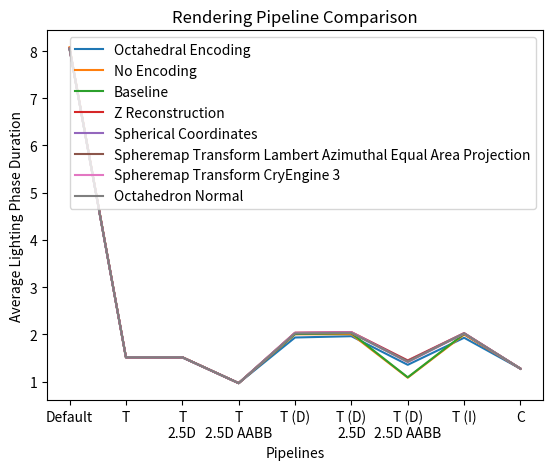

This chart was generated by the following Python code:
import matplotlib.pyplot as plt
import numpy as np

names = [
    "Default",       
    "T",      
    "T\n2.5D", 
    "T\n2.5D AABB",    
    "T (D)",  
    "T (D)\n2.5D", 
    "T (D)\n2.5D AABB",    
    "T (I)",  
    "C"
    ]
# names = [
#     "D",       
#     "D T",      
#     "D T\n2.5D", 
#     "D T\n2.5D AABB",    
#     "D T (D)",  
#     "D T (D)\n2.5D", 
#     "D T (D)\n2.5D AABB",    
#     "D T (I)",  
#     "D C",
#     "TG",        
#     "TG T",      
#     "TG T\n2.5D", 
#     "TG T\n2.5D AABB",    
#     "TG T (D)", 
#     "TG T (D)\n2.5D",  
#     "TG T (D)\n2.5D AABB",    
#     "TG T (I)",  
#     "TG C"
#     ]
# names = [
#     "D",       
#     "D T",      
#     "D T\n2.5D", 
#     "D T\n2.5D AABB",    
#     "D T (D)",  
#     "D T (D)\n2.5D", 
#     "D T (D)\n2.5D AABB",    
#     "D T (I)",  
#     "D C"
#     ]
values = [
    8.042278,   # D
    1.515103,   # D T
    1.514912,   # D T 2.5D
    0.967281,   # D T 2.5D AABB
    1.923928,   # D T (D)
    1.922704,   # D T (D) 2.5D
    1.349076,   # D T (D) 2.5D AABB
    1.917844,   # D T (I)
    1.271824,   # D C
    ]
tg_values = [
    8.058228,   # TG
    1.510908,   # TG T
    1.510820,   # TG T 2.5D
    0.966237,   # TG T 2.5D AABB
    1.932996,   # TG T (D)
    1.960537,   # TG T (D) 2.5D
    1.354512,   # TG T (D) 2.5D AABB
    1.927828,   # TG T (I)
    1.271619    # TG C
    ]
tg_no_encoding_values = [
    8.082714,   # TG
    1.514892,   # TG T
    1.514676,   # TG T 2.5D
    0.966504,   # TG T 2.5D AABB
    2.000200,   # TG T (D)
    2.002996,   # TG T (D) 2.5D
    1.081854,   # TG T (D) 2.5D AABB
    1.994291,   # TG T (I)
    1.272831    # TG C
    ]
tg_baseline_values = [
    8.057295,   # TG
    1.513960,   # TG T
    1.513864,   # TG T 2.5D
    0.966069,   # TG T 2.5D AABB
    2.006447,   # TG T (D)
    2.025320,   # TG T (D) 2.5D
    1.089263,   # TG T (D) 2.5D AABB
    2.010388,   # TG T (I)
    1.271631    # TG C
    ]
tg_z_reconstruction_values = [
    8.058130,   # TG
    1.514868,   # TG T
    1.514544,   # TG T 2.5D
    0.966477,   # TG T 2.5D AABB
    2.034728,   # TG T (D)
    2.047366,   # TG T (D) 2.5D
    1.447528,   # TG T (D) 2.5D AABB
    2.026277,   # TG T (I)
    1.274196    # TG C
    ]
tg_spherical_coordinates_values = [
    8.045326,   # TG
    1.513649,   # TG T
    1.513372,   # TG T 2.5D
    0.965853,   # TG T 2.5D AABB
    2.030444,   # TG T (D)
    2.040797,   # TG T (D) 2.5D
    1.433520,   # TG T (D) 2.5D AABB
    2.022476,   # TG T (I)
    1.271652    # TG C
    ]
tg_spheremap_transform_lambert_values = [
    8.042728,   # TG
    1.514917,   # TG T
    1.514892,   # TG T 2.5D
    0.966781,   # TG T 2.5D AABB
    2.022615,   # TG T (D)
    2.030454,   # TG T (D) 2.5D
    1.434200,   # TG T (D) 2.5D AABB
    2.013669,   # TG T (I)
    1.272194    # TG C
    ]
tg_spheremap_transform_cryengine3_values = [
    8.051216,   # TG
    1.513959,   # TG T
    1.513813,   # TG T 2.5D
    0.966366,   # TG T 2.5D AABB
    2.028859,   # TG T (D)
    2.039877,   # TG T (D) 2.5D
    1.410949,   # TG T (D) 2.5D AABB
    2.016392,   # TG T (I)
    1.273585    # TG C
    ]
tg_octahedron_values = [
    8.048669,   # TG
    1.514100,   # TG T
    1.513998,   # TG T 2.5D
    0.966419,   # TG T 2.5D AABB
    2.021291,   # TG T (D)
    2.031206,   # TG T (D) 2.5D
    1.416883,   # TG T (D) 2.5D AABB
    2.020069,   # TG T (I)
    1.273569    # TG C
    ]
# values = [
#     8.042278,   # D
#     8.058228,   # TG
#     1.515103,   # D T
#     1.510908,   # TG T
#     1.514912,   # D T 2.5D
#     1.510820,   # TG T 2.5D
#     1.349076,   # D T 2.5D AABB
#     0.966237,   # TG T 2.5D AABB
#     1.923928,   # D T (D)
#     1.932996,   # TG T (D)
#     1.960537,   # D T (D) 2.5D
#     1.972711,   # TG T (D) 2.5D
#     1.226992,   # D T (D) 2.5D AABB
#     1.354512,   # TG T (D) 2.5D AABB
#     1.917844,   # D T (I)
#     1.927828,   # TG T (I)
#     1.271824,   # D C
#     1.271619    # TG C
#     ]
# Killzone G-Buffer
# values = [
#     8.058472,   # D
#     1.331750,   # D T
#     1.330552,   # D T 2.5D
#     0.897603,   # D T 2.5D AABB
#     1.458896,   # D T (D)
#     1.476191,   # D T (D) 2.5D
#     1.023933,   # D T (D) 2.5D AABB
#     1.490627,   # D T (I)
#     1.147837    # D C
#     ]

# plt.bar(names, values)
# plt.plot(names, values, label="Killzone")
# plt.plot(names, tg_values, label="Thin GBuffer")
plt.plot(names, tg_values, label="Octahedral Encoding")
plt.plot(names, tg_no_encoding_values, label="No Encoding")
plt.plot(names, tg_baseline_values, label="Baseline")
plt.plot(names, tg_z_reconstruction_values, label="Z Reconstruction")
plt.plot(names, tg_spherical_coordinates_values, label="Spherical Coordinates")
plt.plot(names, tg_spheremap_transform_lambert_values, label="Spheremap Transform Lambert Azimuthal Equal Area Projection")
plt.plot(names, tg_spheremap_transform_cryengine3_values, label="Spheremap Transform CryEngine 3")
plt.plot(names, tg_octahedron_values, label="Octahedron Normal")
plt.legend()
plt.xlabel("Pipelines")
plt.ylabel("Average Lighting Phase Duration")
plt.title(label="Rendering Pipeline Comparison")
plt.show()